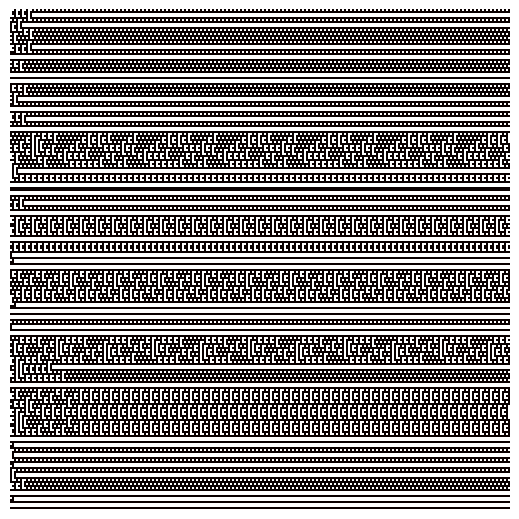

Source code (Python):
import matplotlib.pyplot as plt
import numpy as np

time = 250
size = 250
save_every_step = False

# creating empty world x-axis = space size, y-axis time
cells = np.zeros((size, time), dtype=np.int32)


# random starting configuration
def random_start():
    return np.random.randint(0, 2, size)


# starting configuration

cells[:, 0] = random_start()

configuration = np.array(
    [[1, 1, 1], [1, 1, 0], [1, 0, 1], [1, 0, 0], [0, 1, 1], [0, 1, 0], [0, 0, 1], [0, 0, 0]]
)



# Convert rule to number in Wolfram notation
def rule_from_number(n):
    rule = np.zeros(8)
    i = -1
    while n > 1:
        res = n % 2
        n = n // 2
        rule[i] = res
        i -= 1
    rule[i] = n
    return rule


def img_save(t, number, cells):
    plt.figure(figsize=(5, 5), dpi=300)
    plt.set_cmap('hot')
    ax = plt.axes([0, 0, 1, 1])
    plt.axis('off')
    ax.axes.get_xaxis().set_visible(False)
    ax.axes.get_yaxis().set_visible(False)
    plt.imshow(cells[:, :])
    plt.savefig("step_{}_n{}.png".format(t, number), bbox_inches='tight', pad_inches=0)
    plt.close()


def automata_generate(rules, number):
    print('starting')
    # save starting configuration
    if save_every_step:
        img_save(0, number, cells)
    # generate every step
    for t in range(1, time):
        left = np.roll(cells[:, t - 1], 1)
        center = cells[:, t - 1]
        right = np.roll(cells[:, t - 1], -1)
        center = cells[:, t - 1]
        for n in range(size):
            # print(left[n], center[n], right[n])
            test = np.array([left[n], center[n], right[n]])
            for k, rule in enumerate(configuration):
                if all(rule == test):
                    cells[n, t] = rules[k]
                    break
        if save_every_step:
            img_save(t, number, cells)
    if not save_every_step:
        img_save(time, number, cells)

    print('all finished')


rule_numbers = [73]  # np.arange(1, 256)

for number in rule_numbers:
    rules = rule_from_number(number)
    automata_generate(rules, number)
